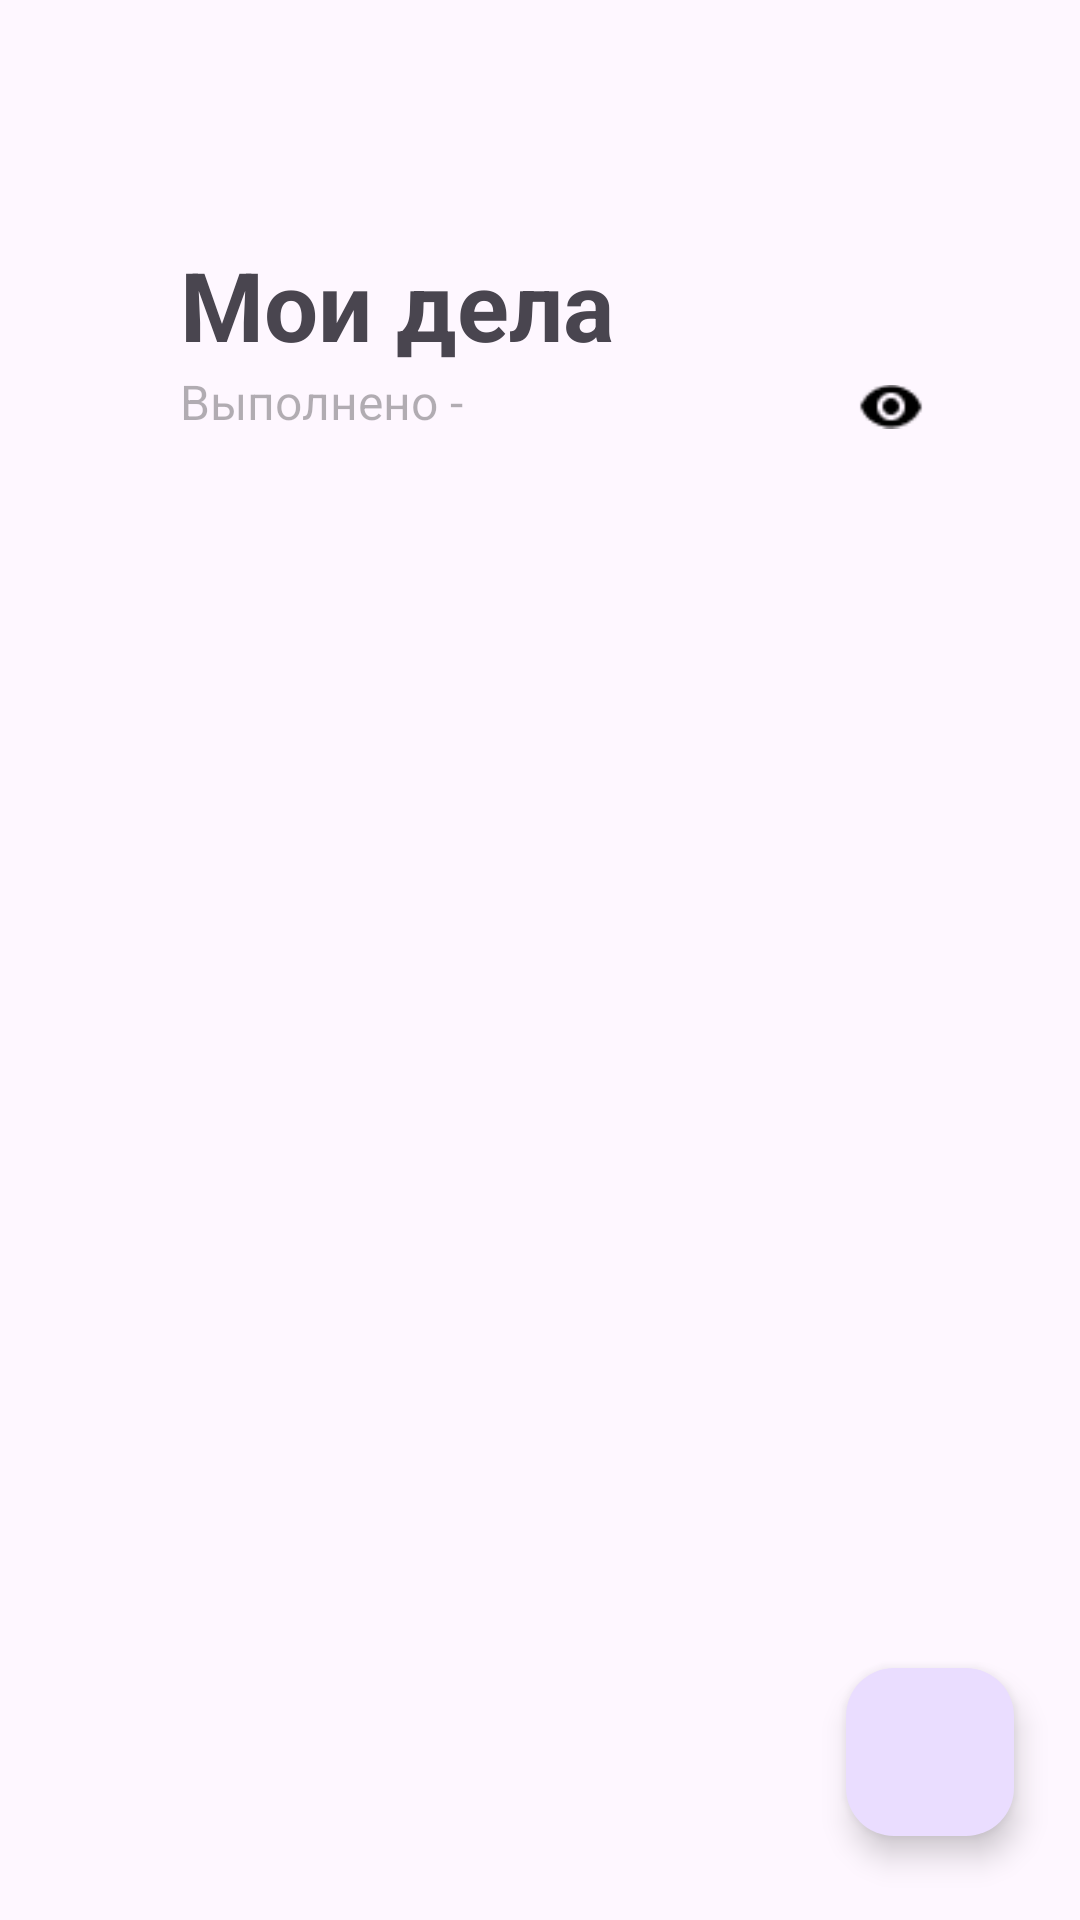

Layout XML and referenced resources for this Android screen:
<!-- AndroidManifest.xml: application theme Theme.YandexProject -->
<!-- res/layout/activity_main.xml -->
<?xml version="1.0" encoding="utf-8"?>
<androidx.constraintlayout.widget.ConstraintLayout xmlns:android="http://schemas.android.com/apk/res/android"
    xmlns:app="http://schemas.android.com/apk/res-auto"
    xmlns:tools="http://schemas.android.com/tools"
    android:layout_width="match_parent"
    android:layout_height="match_parent"
    tools:context=".MainActivity">

    <TextView
        android:id="@+id/title"
        android:layout_width="wrap_content"
        android:layout_height="wrap_content"
        android:layout_marginStart="60dp"
        android:layout_marginTop="80dp"
        android:text="@string/title"
        android:textSize="32sp"
        android:textStyle="bold"
        app:layout_constraintStart_toStartOf="parent"
        app:layout_constraintTop_toTopOf="parent"/>

    <TextView
        android:id="@+id/value_tasks_done"
        android:layout_width="wrap_content"
        android:layout_height="wrap_content"
        android:text="@string/value_tasks_done"
        android:layout_marginStart="60dp"
        android:textSize="16sp"
        android:textColor="#4D000000"
        app:layout_constraintStart_toStartOf="parent"
        app:layout_constraintTop_toBottomOf="@+id/title" />

    <ImageView
        android:id="@+id/visibility_button"
        android:layout_width="22.03dp"
        android:layout_height="15dp"
        android:layout_gravity="end"
        android:layout_marginTop="128dp"
        android:layout_marginEnd="52dp"
        android:src="@drawable/visibility"
        app:layout_constraintEnd_toEndOf="parent"
        app:layout_constraintTop_toTopOf="parent" />

    <androidx.recyclerview.widget.RecyclerView
        android:id="@+id/tasks"
        android:layout_width="match_parent"
        android:layout_height="wrap_content"
        android:orientation="vertical"
        android:paddingBottom="?attr/actionBarSize"
        app:layout_constraintStart_toStartOf="parent"
        app:layout_constraintTop_toBottomOf="@+id/value_tasks_done"/>

    <com.google.android.material.floatingactionbutton.FloatingActionButton
        android:id="@+id/add_button"
        android:layout_width="wrap_content"
        android:layout_height="wrap_content"
        android:layout_marginEnd="22dp"
        android:layout_marginBottom="28dp"
        app:srcCompat="@drawable/adding_button"
        app:layout_constraintEnd_toEndOf="parent"
        app:layout_constraintBottom_toBottomOf="parent"
        android:contentDescription="description"
        />

</androidx.constraintlayout.widget.ConstraintLayout>
<!-- resources referenced by this layout -->
<resources>
  <!-- drawable visibility: png bitmap (drawable, 351 bytes) -->
  <string name="title">Мои дела</string>
  <string name="value_tasks_done">Выполнено - </string>
  <style name="Theme.YandexProject" parent="Base.Theme.YandexProject" />
  <style name="Base.Theme.YandexProject" parent="Theme.Material3.DayNight.NoActionBar">
          
          
      </style>
</resources>
